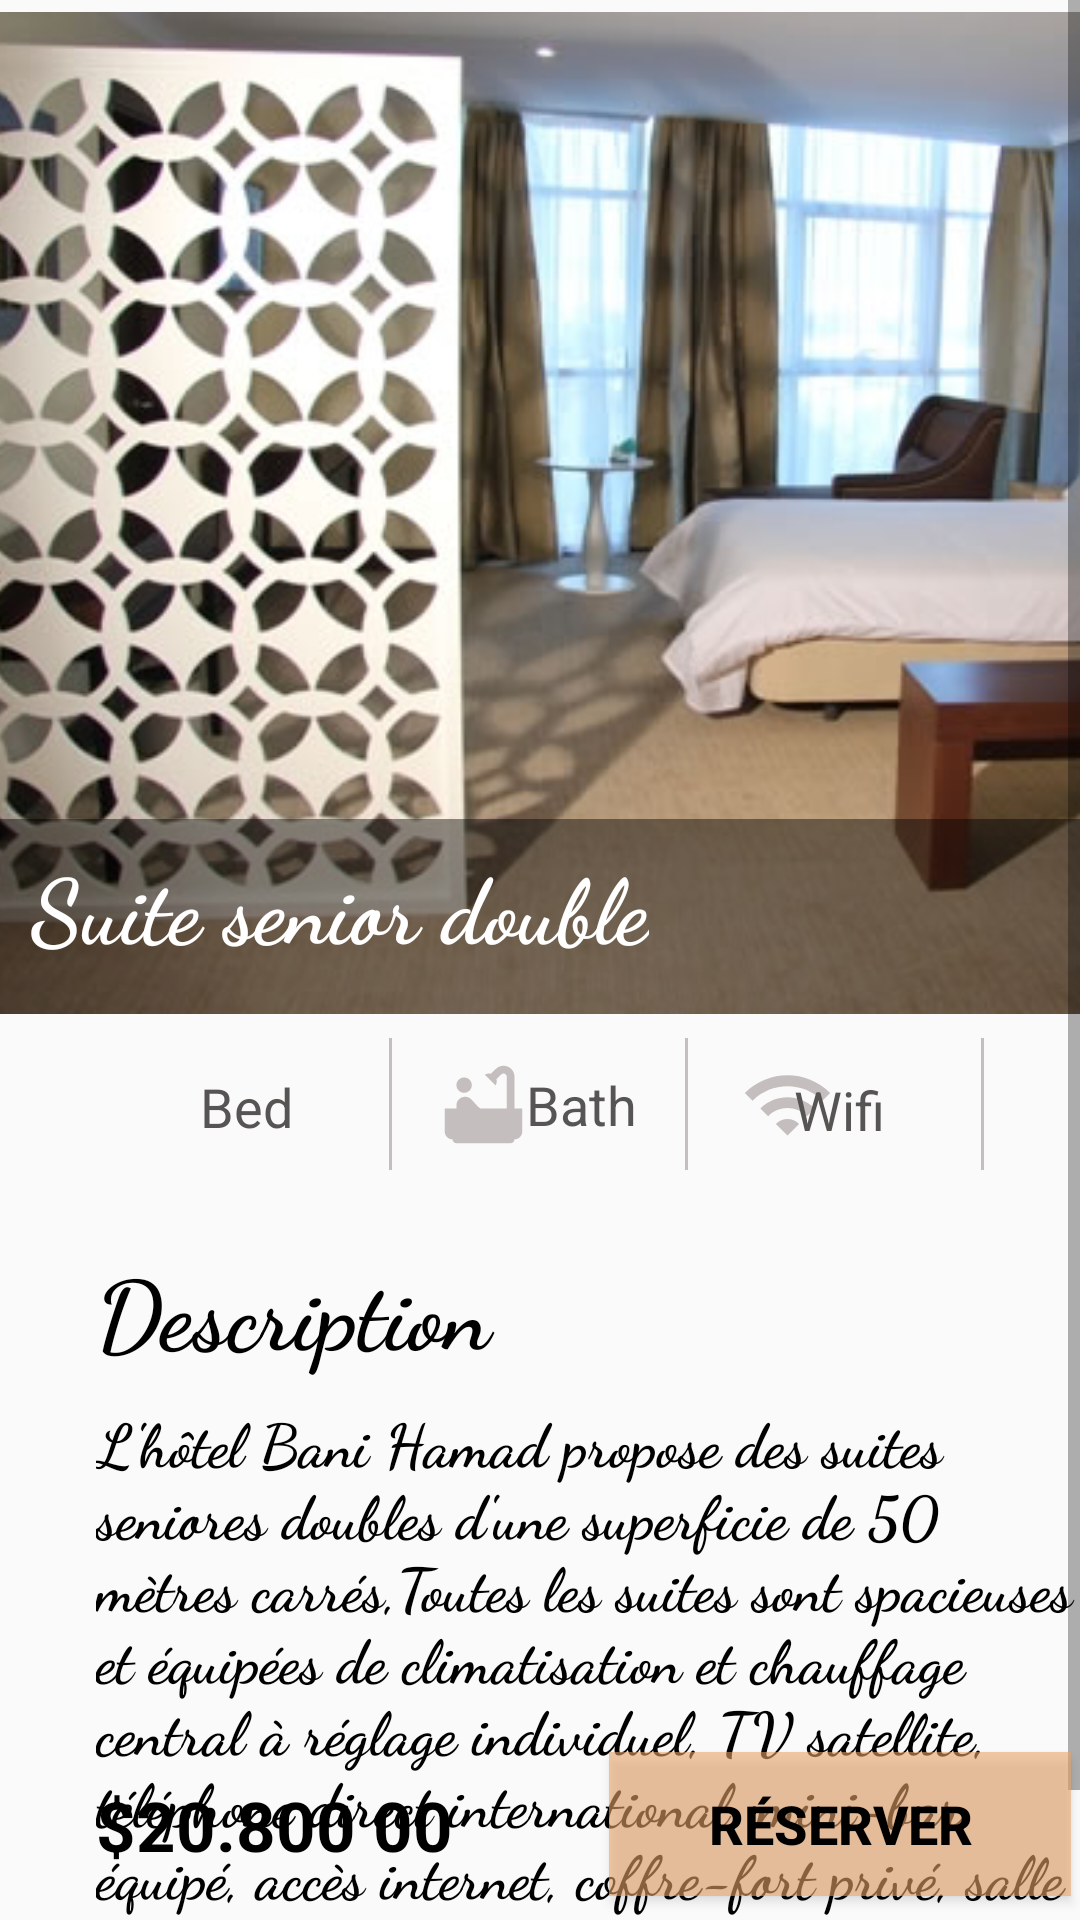

Write the Android layout XML for this screen, with the resource values it uses.
<!-- AndroidManifest.xml: application theme Theme.HBH -->
<!-- res/layout/activity_suite_senior_double.xml -->
<?xml version="1.0" encoding="utf-8"?>
<androidx.constraintlayout.widget.ConstraintLayout xmlns:android="http://schemas.android.com/apk/res/android"
    xmlns:app="http://schemas.android.com/apk/res-auto"
    xmlns:tools="http://schemas.android.com/tools"
    android:layout_width="match_parent"
    android:layout_height="match_parent"
    tools:context=".ui.chambers.SuiteSeniorDouble">
    <ScrollView
        android:id="@+id/scrollView2"
        android:layout_width="match_parent"
        android:layout_height="match_parent">

        <LinearLayout
            android:layout_width="match_parent"
            android:layout_height="wrap_content"
            android:orientation="vertical">

            <androidx.constraintlayout.widget.ConstraintLayout
                android:layout_width="match_parent"
                android:layout_height="match_parent">

                <ImageView
                    android:id="@+id/imageView5"
                    android:layout_width="627dp"
                    android:layout_height="334dp"
                    android:layout_marginTop="4dp"
                    app:layout_constraintEnd_toEndOf="parent"
                    app:layout_constraintHorizontal_bias="0.222"
                    app:layout_constraintStart_toStartOf="parent"
                    app:layout_constraintTop_toTopOf="parent"
                    app:srcCompat="@drawable/img_13" />

                <View
                    android:id="@+id/view2"
                    android:layout_width="wrap_content"
                    android:layout_height="65dp"
                    android:background="#70000000"
                    app:layout_constraintBottom_toBottomOf="parent"
                    app:layout_constraintEnd_toEndOf="parent"
                    app:layout_constraintStart_toStartOf="parent" />

                <TextView
                    android:id="@+id/textView2"
                    android:layout_width="wrap_content"
                    android:layout_height="wrap_content"
                    android:layout_marginTop="8dp"
                    android:fontFamily="cursive"
                    android:text="Suite senior double"
                    android:textColor="@color/white"
                    android:textSize="30sp"
                    android:textStyle="bold"
                    app:layout_constraintEnd_toEndOf="parent"
                    app:layout_constraintHorizontal_bias="0.067"
                    app:layout_constraintStart_toStartOf="parent"
                    app:layout_constraintTop_toTopOf="@+id/view2" />

            </androidx.constraintlayout.widget.ConstraintLayout>

            <LinearLayout
                android:layout_width="match_parent"
                android:layout_height="60dp"
                android:layout_marginStart="32dp"
                android:layout_marginEnd="32dp"
                android:background="@drawable/detail_top_background"
                android:elevation="3dp"
                android:orientation="horizontal">

                <androidx.constraintlayout.widget.ConstraintLayout
                    android:layout_width="0dp"
                    android:layout_height="match_parent"
                    android:layout_weight="0.3333">

                    <ImageView
                        android:id="@+id/imageView"
                        android:layout_width="34dp"
                        android:layout_height="31dp"
                        android:layout_marginStart="16dp"
                        app:layout_constraintBottom_toBottomOf="parent"
                        app:layout_constraintStart_toStartOf="parent"
                        app:layout_constraintTop_toTopOf="parent"
                        app:srcCompat="@drawable/bed" />

                    <TextView
                        android:id="@+id/bedtxt1"
                        android:layout_width="wrap_content"
                        android:layout_height="wrap_content"
                        android:layout_marginEnd="32dp"
                        android:text="Bed"
                        android:textColor="#575454"
                        android:textSize="18sp"
                        app:layout_constraintBottom_toBottomOf="parent"
                        app:layout_constraintEnd_toEndOf="parent"
                        app:layout_constraintTop_toTopOf="parent"
                        app:layout_constraintVertical_bias="0.527" />
                </androidx.constraintlayout.widget.ConstraintLayout>

                <View
                    android:id="@+id/view"
                    android:layout_width="1dp"
                    android:layout_height="wrap_content"
                    android:layout_marginTop="8dp"
                    android:layout_marginBottom="8dp"
                    android:background="#C5BEBE" />

                <androidx.constraintlayout.widget.ConstraintLayout
                    android:layout_width="0dp"
                    android:layout_height="match_parent"
                    android:layout_weight="0.3333">

                    <ImageView
                        android:id="@+id/image"
                        android:layout_width="34dp"
                        android:layout_height="31dp"
                        android:layout_marginStart="16dp"
                        app:layout_constraintBottom_toBottomOf="parent"
                        app:layout_constraintEnd_toStartOf="@+id/bedtxt"
                        app:layout_constraintStart_toStartOf="parent"
                        app:layout_constraintTop_toTopOf="parent"
                        app:srcCompat="@drawable/ic_baseline_bathtub_24" />

                    <TextView
                        android:id="@+id/bedtxt"
                        android:layout_width="wrap_content"
                        android:layout_height="wrap_content"
                        android:layout_marginEnd="16dp"
                        android:text="Bath"
                        android:textColor="#575454"
                        android:textSize="18sp"
                        app:layout_constraintBottom_toBottomOf="parent"
                        app:layout_constraintEnd_toEndOf="parent"
                        app:layout_constraintTop_toTopOf="parent" />
                </androidx.constraintlayout.widget.ConstraintLayout>

                <View
                    android:id="@+id/view3"
                    android:layout_width="1dp"
                    android:layout_height="wrap_content"
                    android:layout_marginTop="8dp"
                    android:layout_marginBottom="8dp"
                    android:background="#C5BEBE" />

                <androidx.constraintlayout.widget.ConstraintLayout
                    android:layout_width="0dp"
                    android:layout_height="match_parent"
                    android:layout_weight="0.3333">

                    <ImageView
                        android:id="@+id/imageView7"
                        android:layout_width="34dp"
                        android:layout_height="31dp"
                        android:layout_marginStart="16dp"
                        app:layout_constraintBottom_toBottomOf="parent"
                        app:layout_constraintStart_toStartOf="parent"
                        app:layout_constraintTop_toTopOf="parent"
                        app:srcCompat="@drawable/ic_baseline_wifi_24" />

                    <TextView
                        android:id="@+id/bed"
                        android:layout_width="wrap_content"
                        android:layout_height="wrap_content"
                        android:layout_marginEnd="32dp"
                        android:text="Wifi"
                        android:textColor="#575454"
                        android:textSize="18sp"
                        app:layout_constraintBottom_toBottomOf="parent"
                        app:layout_constraintEnd_toEndOf="parent"
                        app:layout_constraintTop_toTopOf="parent"
                        app:layout_constraintVertical_bias="0.555" />
                </androidx.constraintlayout.widget.ConstraintLayout>

                <View
                    android:id="@+id/view4"
                    android:layout_width="1dp"
                    android:layout_height="wrap_content"
                    android:layout_marginTop="8dp"
                    android:layout_marginBottom="8dp"
                    android:background="#C5BEBE" />
            </LinearLayout>

            <TextView
                android:id="@+id/textView7"
                android:layout_width="match_parent"
                android:layout_height="match_parent"
                android:layout_marginStart="32dp"
                android:layout_marginTop="16dp"
                android:fontFamily="cursive"
                android:text="Description"
                android:textColor="#000000"
                android:textSize="32dp"
                android:textStyle="bold"
                app:layout_constraintBottom_toBottomOf="parent"
                app:layout_constraintEnd_toEndOf="parent"
                app:layout_constraintStart_toStartOf="parent" />

            <TextView
                android:id="@+id/textView8"
                android:layout_width="match_parent"
                android:layout_height="wrap_content"
                android:layout_marginStart="32dp"
                android:layout_marginTop="8dp"
                android:fontFamily="cursive"
                android:text="L'hôtel Bani Hamad propose des suites seniores doubles d'une superficie de 50 mètres carrés,Toutes les suites sont spacieuses et équipées de climatisation et chauffage central à réglage individuel, TV satellite, téléphone direct international, mini-bar équipé, accès internet, coffre-fort privé, salle de bain avec baignoire et sèche-cheveux pour les grandes suites."
                android:textColor="#000000"
                android:textSize="20dp"
                android:textStyle="bold" />



        </LinearLayout>
    </ScrollView>

    <TextView
        android:id="@+id/textView3"
        android:layout_width="152dp"
        android:layout_height="34dp"
        android:layout_marginStart="32dp"
        android:layout_marginBottom="60dp"
        android:text="$20.800 00 DA"
        android:textColor="#000000"
        android:textSize="23dp"
        android:textStyle="bold"
        app:layout_constraintBottom_toBottomOf="parent"
        app:layout_constraintStart_toStartOf="parent"
        app:layout_constraintTop_toBottomOf="@+id/scrollView2" />

    <Button
        android:id="@+id/button9"
        android:layout_width="154dp"
        android:layout_height="wrap_content"
        android:layout_marginStart="200dp"
        android:layout_marginBottom="8dp"
        android:background="#94ECA66A"
        android:onClick="openActivity10"
        android:text="Réserver"
        android:textColor="#000000"
        android:textSize="18dp"
        android:textStyle="bold"
        app:layout_constraintBottom_toBottomOf="parent"
        app:layout_constraintEnd_toEndOf="parent"
        app:layout_constraintStart_toStartOf="parent" />

</androidx.constraintlayout.widget.ConstraintLayout>
<!-- resources referenced by this layout -->
<resources>
  <!-- drawable ic_baseline_bathtub_24 (drawable-v24) -->
  <vector android:height="24dp" android:tint="#C5BEBE"
      android:viewportHeight="24" android:viewportWidth="24"
      android:width="24dp" xmlns:android="http://schemas.android.com/apk/res/android">
      <path android:fillColor="@android:color/white" android:pathData="M7,7m-2,0a2,2 0,1 1,4 0a2,2 0,1 1,-4 0"/>
      <path android:fillColor="@android:color/white" android:pathData="M20,13V4.83C20,3.27 18.73,2 17.17,2c-0.75,0 -1.47,0.3 -2,0.83l-1.25,1.25C13.76,4.03 13.59,4 13.41,4c-0.4,0 -0.77,0.12 -1.08,0.32l2.76,2.76c0.2,-0.31 0.32,-0.68 0.32,-1.08c0,-0.18 -0.03,-0.34 -0.07,-0.51l1.25,-1.25C16.74,4.09 16.95,4 17.17,4C17.63,4 18,4.37 18,4.83V13h-6.85c-0.3,-0.21 -0.57,-0.45 -0.82,-0.72l-1.4,-1.55c-0.19,-0.21 -0.43,-0.38 -0.69,-0.5C7.93,10.08 7.59,10 7.24,10C6,10.01 5,11.01 5,12.25V13H2v6c0,1.1 0.9,2 2,2c0,0.55 0.45,1 1,1h14c0.55,0 1,-0.45 1,-1c1.1,0 2,-0.9 2,-2v-6H20z"/>
  </vector>
  <!-- drawable ic_baseline_wifi_24 (drawable-v24) -->
  <vector android:height="24dp" android:tint="#C5BEBE"
      android:viewportHeight="24" android:viewportWidth="24"
      android:width="24dp" xmlns:android="http://schemas.android.com/apk/res/android">
      <path android:fillColor="@android:color/white" android:pathData="M1,9l2,2c4.97,-4.97 13.03,-4.97 18,0l2,-2C16.93,2.93 7.08,2.93 1,9zM9,17l3,3 3,-3c-1.65,-1.66 -4.34,-1.66 -6,0zM5,13l2,2c2.76,-2.76 7.24,-2.76 10,0l2,-2C15.14,9.14 8.87,9.14 5,13z"/>
  </vector>
  <!-- drawable img_13: png bitmap (drawable-v24, 405397 bytes) -->
  <style name="Theme.HBH" parent="Theme.AppCompat.Light.NoActionBar">
          
          <item name="colorPrimary">@color/purple_500</item>
          <item name="colorPrimaryVariant">@color/purple_700</item>
          <item name="colorOnPrimary">@color/white</item>
          
          <item name="colorSecondary">@color/teal_200</item>
          <item name="colorSecondaryVariant">@color/teal_700</item>
          <item name="colorOnSecondary">@color/black</item>
          
          <item name="android:statusBarColor">?attr/colorPrimaryVariant</item>
          
      </style>
  <!-- not gathered from this repository: default colours our renderer supplied (Android Studio template values) -->
  <color name="purple_500">#FF6200EE</color>
  <color name="purple_700">#FF3700B3</color>
  <color name="teal_200">#FF03DAC5</color>
  <color name="teal_700">#FF018786</color>
  <color name="black">#FF000000</color>
  <color name="white">#FFFFFFFF</color>
</resources>
